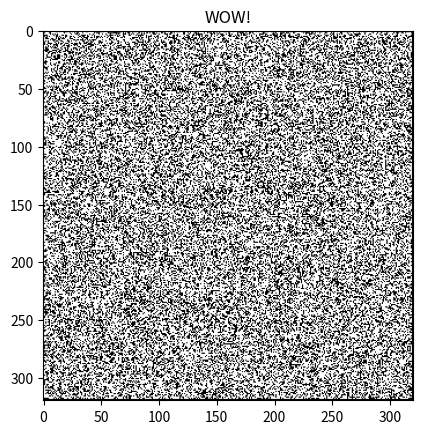

This chart was generated by the following Python code:
import matplotlib.pyplot as plt
import numpy as np


def full(resolution):
    i = 0
    indexes_array = np.zeros((resolution * resolution, 2))
    for j in range(resolution):
        for k in range(resolution):
            indexes_array[i] = np.array([j, k])
            i += 1
    indexes_array = indexes_array - (0.5 * resolution)
    return np.array(indexes_array)


def random_cols(resolution, num_of_cols_to_sample):
    cols = np.random.randint(0, resolution, int(num_of_cols_to_sample))
    indexes_array = []
    for col in cols:
        col_indexes = [[i, col] for i in range(resolution)]
        indexes_array = indexes_array + col_indexes
    return np.array(indexes_array) - resolution // 2


def random_rows(resolution, num_of_rows_to_sample):
    rows = np.random.randint(0, resolution, int(num_of_rows_to_sample))
    indexes_array = []
    for row in rows:
        col_indexes = [[row, i] for i in range(resolution)]
        indexes_array = indexes_array + col_indexes
    return np.array(indexes_array) - resolution // 2


def circle(resolution, number_of_samples):
    # the center of the circle will be in the middle of the image
    center = (resolution + 1) / 2
    # the radius of the allowed circle can be calculated:
    # the volume of the circle is the amount of samples needed
    # pi*r^2 = #n
    # r^2 = #n / pi
    # r = sqrt(#n / pi)
    # we add epsilon because we prefer to take many samples and cut short then take too little and have no way to fix it
    radius = np.sqrt(number_of_samples / np.pi) + 1e-3
    # we will count how many pixels we have created, so we will not create more then allowed
    couner = 0
    indexes = []
    for i in range(resolution):
        for j in range(resolution):
            # check if the distance from the center of the circle is in the allowed radius
            if np.linalg.norm(np.array([i - center, j - center]), 2) <= radius:
                indexes += [[i, j]]
                couner += 1
                if couner == number_of_samples:
                    return np.array(indexes) - resolution // 2
    return np.array(indexes) - resolution // 2


def spiral(resolution, samples, density):
    # the spiral needs to follow the cartesian equation formula
    # r = a*theta
    indexes_array = []
    middle = resolution / 2
    for i in range(samples):
        t = i / (samples / 10) * np.pi
        x = (1 + 5 * t) * np.cos(density * t)
        y = (1 + 5 * t) * np.sin(density * t)
        indexes_array += [[x - middle, y - middle]]
    return (np.round(np.array(indexes_array)).astype(int) + resolution // 2)


def random_dots(resolution, number_of_samples):
    return np.random.randint(0, resolution - 1, (number_of_samples, 2)) - resolution // 2


def to_trajectory_image(resolution, indexes_array):
    # handel the centering of the image
    # to prevent the changing the trajectory of the trajectory in the model
    # because we use by reference addressing
    indexes_array = indexes_array + resolution // 2
    # make sure the indexes are legal, to prevent overflow
    indexes_array = np.clip(indexes_array,0,resolution-1)
    indexes_array = np.round(indexes_array).astype(int)
    image = np.zeros((resolution, resolution))
    image[indexes_array[:, 0], indexes_array[:, 1]] = 1
    return image


def plot_trajectory(resolution, indexes_array, title):
    plt.figure()
    plt.imshow(to_trajectory_image(resolution, indexes_array), cmap='gray')
    plt.title(title)
    plt.show()


if __name__ == '__main__':
    plot_trajectory(320, random_dots(320, 100000), 'WOW!')
